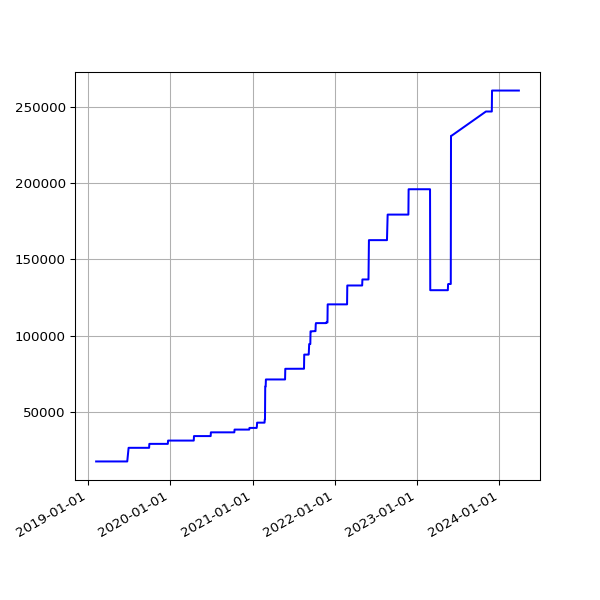

Source data for this figure (header and first rows):
date, value
2019-02-07 06:28:15 +0000, 17665
2019-02-10 07:01:57 +0000, 17665
2019-02-13 06:35:54 +0000, 17665
2019-02-19 07:05:30 +0000, 17665
2019-02-22 06:55:53 +0000, 17665
2019-02-25 06:38:05 +0000, 17665
2019-03-01 06:43:32 +0000, 17665
2019-03-04 07:01:27 +0000, 17665
2019-03-07 07:15:07 +0000, 17665
2019-03-10 06:41:23 +0000, 17665
2019-03-13 06:35:04 +0000, 17665
2019-03-16 06:34:51 +0000, 17665
2019-03-19 06:42:23 +0000, 17665
2019-03-22 06:58:13 +0000, 17665
2019-03-25 06:50:58 +0000, 17665
2019-03-28 07:47:59 +0000, 17665
2019-04-01 07:40:45 +0100, 17665
2019-04-04 06:42:25 +0100, 17665
2019-04-07 06:51:48 +0100, 17665
2019-04-10 06:56:15 +0100, 17665
2019-04-16 11:24:05 +0100, 17665
2019-04-19 07:16:50 +0100, 17665
2019-04-22 07:00:26 +0100, 17665
2019-05-01 07:20:31 +0100, 17665
2019-05-04 07:15:27 +0100, 17665
2019-05-07 07:29:37 +0100, 17665
2019-05-10 07:10:29 +0100, 17665
2019-05-13 07:01:24 +0100, 17665
2019-05-16 07:14:22 +0100, 17665
2019-05-19 06:46:07 +0100, 17665
2019-06-13 07:03:22 +0100, 17665
2019-06-16 06:39:01 +0100, 17665
2019-06-19 06:09:05 +0100, 17665
2019-06-22 06:26:55 +0100, 17665
2019-06-25 06:11:17 +0100, 17665
2019-07-01 06:48:57 +0100, 26596
2019-07-04 07:07:36 +0100, 26596
2019-07-07 06:57:19 +0100, 26596
2019-07-10 06:59:56 +0100, 26596
2019-07-13 07:03:15 +0100, 26596
2019-07-16 06:54:44 +0100, 26596
2019-07-19 07:03:46 +0100, 26596
2019-07-22 07:26:34 +0100, 26596
2019-07-25 07:25:18 +0100, 26596
2019-07-28 08:06:14 +0100, 26596
2019-07-31 06:33:09 +0100, 26596
2019-08-01 07:04:31 +0100, 26596
2019-08-02 06:25:51 +0100, 26596
2019-08-03 06:23:45 +0100, 26596
2019-08-04 07:18:53 +0100, 26596
2019-08-05 06:13:25 +0100, 26596
2019-08-06 06:32:26 +0100, 26596
2019-08-07 06:38:59 +0100, 26596
2019-08-08 07:16:43 +0100, 26596
2019-08-09 06:20:39 +0100, 26596
2019-08-10 06:22:40 +0100, 26596
2019-08-11 07:18:29 +0100, 26596
2019-08-12 06:37:47 +0100, 26596
2019-08-13 08:02:12 +0100, 26596
2019-08-14 07:07:20 +0100, 26596
... 1,471 more rows
